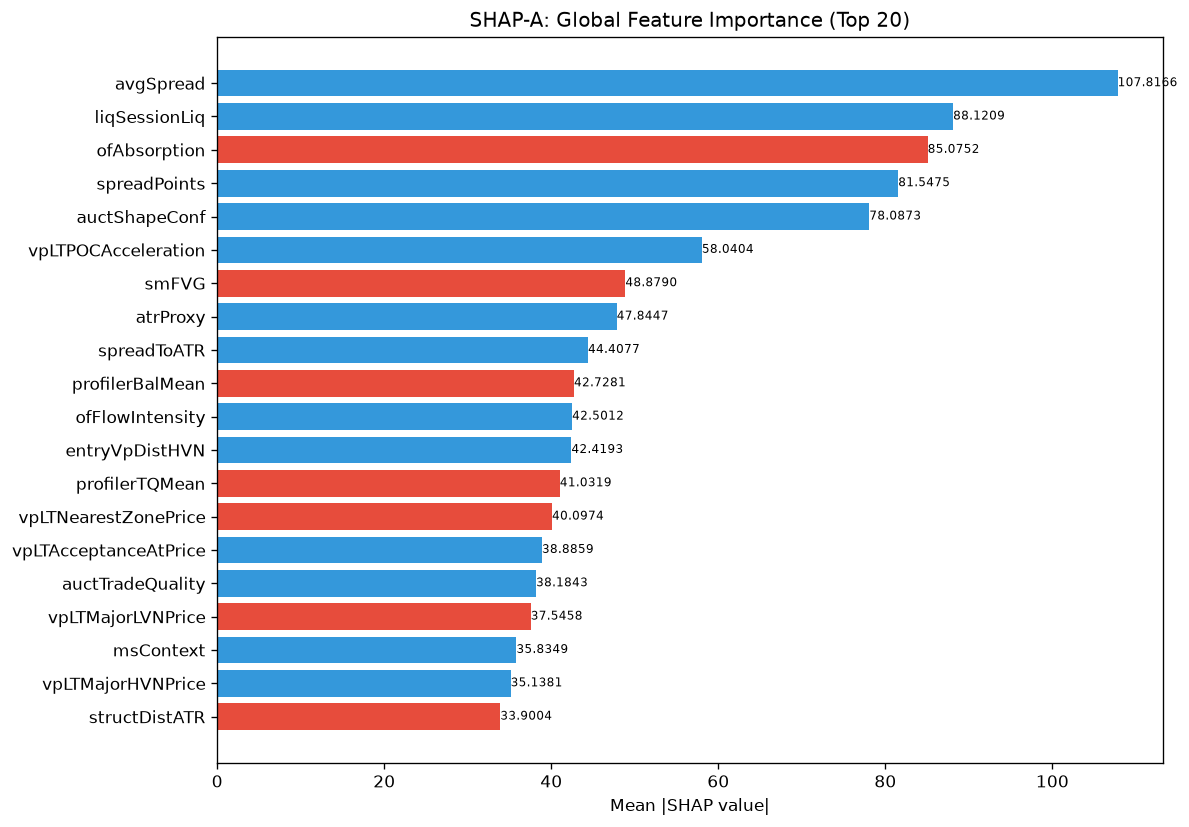

Source data for this figure (header and first rows):
feature, category, mean_abs_shap, mean_shap, std_shap, rank
avgSpread, unknown, 107.8, 9.355, 51.69, 1
liqSessionLiq, unknown, 88.12, 2.38, 64.63, 2
ofAbsorption, unknown, 85.08, -1.697, 78.84, 3
spreadPoints, unknown, 81.55, 8.87, 73.91, 4
auctShapeConf, unknown, 78.09, 10.71, 39.84, 5
vpLTPOCAcceleration, unknown, 58.04, 0.7639, 37.27, 6
smFVG, unknown, 48.88, -23.29, 130, 7
atrProxy, unknown, 47.84, 7.129, 31.27, 8
spreadToATR, unknown, 44.41, 1.988, 55.09, 9
profilerBalMean, unknown, 42.73, -0.9512, 24.93, 10
ofFlowIntensity, unknown, 42.5, 0.871, 42.67, 11
entryVpDistHVN, unknown, 42.42, 1.417, 23.77, 12
profilerTQMean, unknown, 41.03, -5.633, 30.98, 13
vpLTNearestZonePrice, unknown, 40.1, -1.696, 16.29, 14
vpLTAcceptanceAtPrice, unknown, 38.89, 1.345, 59.49, 15
auctTradeQuality, unknown, 38.18, 3.503, 28.14, 16
vpLTMajorLVNPrice, unknown, 37.55, -9.463, 42.98, 17
msContext, engine_composite, 35.83, 2.584, 14.23, 18
vpLTMajorHVNPrice, unknown, 35.14, 0.332, 24.4, 19
structDistATR, unknown, 33.9, -0.4168, 16.44, 20
profilerMigMean, unknown, 33.15, 8.343, 36.77, 21
auctExpReward, unknown, 31.97, 2.815, 18.37, 22
auctLVNStrength, unknown, 27.57, -3.171, 18.53, 23
vpBestHVNScore, unknown, 26.58, -0.2092, 11.76, 24
smZoneQuality, unknown, 25.76, -1.326, 22.9, 25
thesis, unknown, 24.76, 5.401, 30.77, 26
vpVAOverlapRatio, unknown, 23.86, 0.6645, 14.42, 27
vpDevPOCSlope, unknown, 23.43, -2.118, 40.65, 28
entryVpVAH, unknown, 22.75, 0.2357, 10.22, 29
vpDistNakedPOC_ATR, unknown, 22.6, -3.373, 16.99, 30
liqPremDisc, unknown, 22.08, -5.267, 19.8, 31
liqDensity, unknown, 22.05, -0.9367, 35.97, 32
entryProfilerSamples, unknown, 20.69, 1.289, 26.7, 33
vpDailyPOC, unknown, 20.6, -0.6064, 19.58, 34
vpLTTrendExhaustion, unknown, 20.15, -1.249, 8.543, 35
auctTargetConf, unknown, 19.46, -2.016, 10.01, 36
ofParticipation, unknown, 19.32, 4.407, 20.73, 37
entryLTNearestZoneStrength, unknown, 18.47, -2.002, 18.29, 38
msTickImbalance, unknown, 18.47, 0.4137, 14.13, 39
auctAcceptance, unknown, 17.72, -0.2719, 11.33, 40
ofContext, engine_composite, 16.27, 2.227, 19.06, 41
vpNearestNakedPOC, unknown, 15.78, 0.2988, 8.027, 42
vpDistCompPOC, unknown, 15.46, 0.3736, 10.57, 43
vpLTPOC60d, unknown, 15.08, -0.1186, 10.44, 44
auctExpMoveATR, unknown, 13.84, 0.0122, 10.31, 45
vpCompVAL, unknown, 13.66, 0.9938, 10.09, 46
ofDeltaProxy, unknown, 13.15, -1.409, 10.76, 47
vpLTPOC10d, unknown, 12.94, -0.6791, 14.52, 48
vpLTBalanceStability, unknown, 12.91, 0.3269, 17.14, 49
vpCompVAH, unknown, 12.88, 0.1661, 8.15, 50
msCompression, unknown, 12.36, 1.184, 8.811, 51
vpPriceVsPOC, unknown, 12.34, -0.0001416, 13.73, 52
auctDistLVN, unknown, 12.11, 1.085, 14.14, 53
vpLTMajorLVNStrength, unknown, 11.55, -2.798, 18.19, 54
vpBestHVN, unknown, 11.51, -1.334, 13.07, 55
TP, unknown, 11.34, -0.02727, 6.928, 56
vpLTTrendDuration, unknown, 11.21, -0.5005, 13.98, 57
vpPullbackPOC, unknown, 10.85, 1.021, 5.791, 58
auctExhaustion, unknown, 10.52, -0.6904, 9.148, 59
auctHVNStrength, unknown, 9.923, 0.8139, 7.916, 60
... 112 more rows
